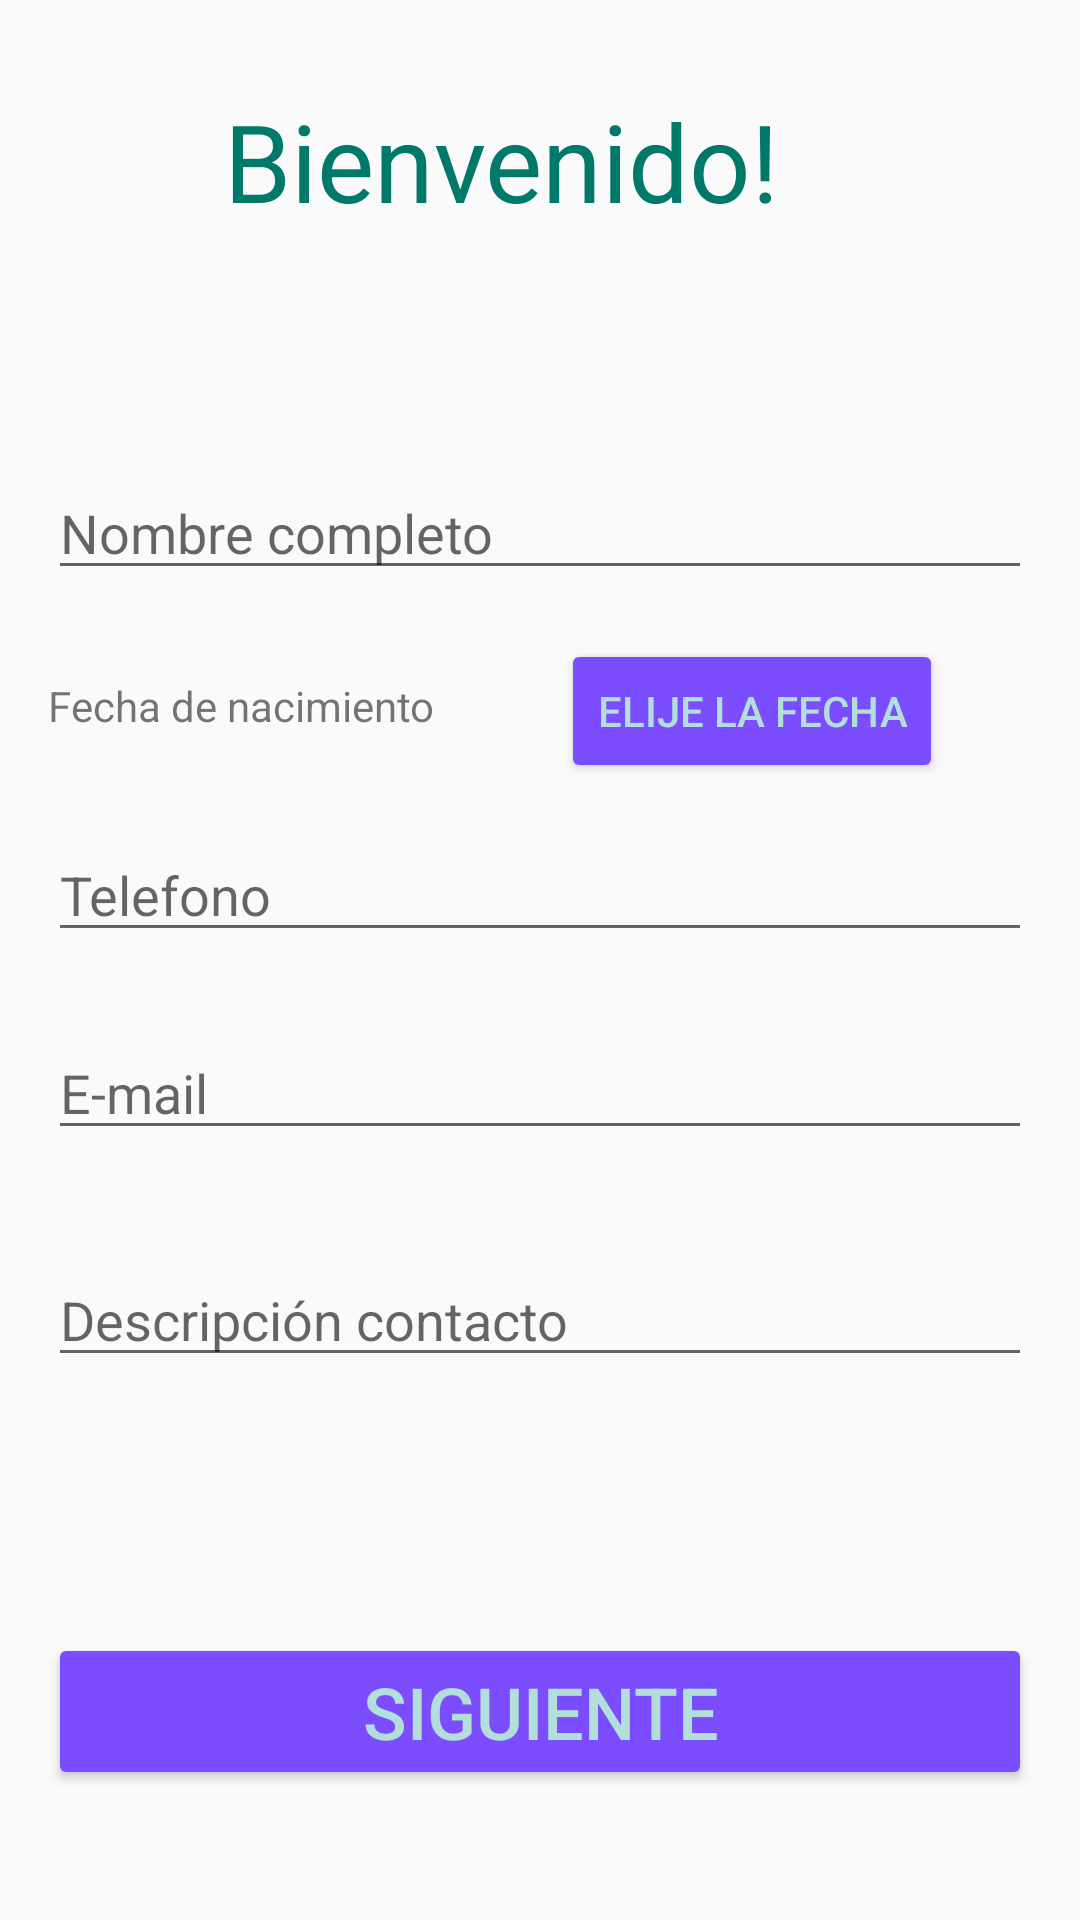

This screen was rendered from an Android layout file. Write that file and the resources it references.
<!-- AndroidManifest.xml: application theme AppTheme -->
<!-- res/layout/activity_main.xml -->
<?xml version="1.0" encoding="utf-8"?>
<androidx.constraintlayout.widget.ConstraintLayout xmlns:android="http://schemas.android.com/apk/res/android"
    xmlns:app="http://schemas.android.com/apk/res-auto"
    xmlns:tools="http://schemas.android.com/tools"
    android:layout_width="match_parent"
    android:layout_height="match_parent"
    android:paddingBottom="16dp"
    android:paddingLeft="16dp"
    android:paddingRight="16dp"
    android:paddingTop="16dp"
    tools:context=".MainActivity">

    <TextView
        android:id="@+id/tvTitulo"
        style="@android:style/Widget.Material.TextView.SpinnerItem"
        android:layout_width="wrap_content"
        android:layout_height="wrap_content"
        android:shadowColor="#434242"
        android:text="@string/texto_titulo"
        android:textColor="#00796B"
        android:textSize="36sp"
        app:layout_constraintBottom_toBottomOf="parent"
        app:layout_constraintHorizontal_bias="0.401"
        app:layout_constraintLeft_toLeftOf="parent"
        app:layout_constraintRight_toRightOf="parent"
        app:layout_constraintTop_toTopOf="parent"
        app:layout_constraintVertical_bias="0.024" />

    <Button
        android:id="@+id/button"
        android:layout_width="match_parent"
        android:layout_height="wrap_content"

        android:layout_below="@+id/tvTitulo"
        android:text="@string/texto_boton_registrese"
        android:textSize="24sp"
        android:theme="@style/MiBtnRaised"
        app:layout_constraintBottom_toBottomOf="parent"
        app:layout_constraintTop_toTopOf="parent"
        app:layout_constraintVertical_bias="0.951"
        tools:layout_editor_absoluteX="16dp"
        android:onClick="onClick"/>

    <com.google.android.material.textfield.TextInputEditText
        android:id="@+id/nombre"
        android:layout_width="match_parent"
        android:layout_height="wrap_content"
        android:hint="Nombre completo"
        app:layout_constraintBottom_toTopOf="@+id/button"
        app:layout_constraintTop_toTopOf="parent"
        app:layout_constraintVertical_bias="0.286"
        tools:layout_editor_absoluteX="20dp" />

    <EditText
        android:id="@+id/telefono"
        android:layout_width="match_parent"
        android:layout_height="wrap_content"
        android:ems="10"
        android:hint="Telefono"
        android:inputType="phone"
        app:layout_constraintBottom_toBottomOf="parent"
        app:layout_constraintTop_toTopOf="parent"
        app:layout_constraintVertical_bias="0.459"
        tools:layout_editor_absoluteX="16dp" />

    <EditText
        android:id="@+id/mail"
        android:layout_width="match_parent"
        android:layout_height="wrap_content"
        android:ems="10"
        android:hint="E-mail"
        android:inputType="textEmailAddress"
        app:layout_constraintBottom_toBottomOf="parent"
        app:layout_constraintTop_toTopOf="parent"
        app:layout_constraintVertical_bias="0.575"
        tools:layout_editor_absoluteX="16dp" />

    <EditText
        android:id="@+id/descripcion"
        android:layout_width="match_parent"
        android:layout_height="wrap_content"
        android:hint="Descripción contacto"
        app:layout_constraintBottom_toBottomOf="parent"
        app:layout_constraintStart_toStartOf="parent"
        app:layout_constraintTop_toTopOf="parent"
        app:layout_constraintVertical_bias="0.709" />

    <TextView
        android:id="@+id/cumple"
        android:layout_width="match_parent"
        android:layout_height="wrap_content"
        android:text="Fecha de nacimiento"
        app:layout_constraintBottom_toBottomOf="parent"
        app:layout_constraintTop_toTopOf="parent"
        app:layout_constraintVertical_bias="0.356"
        tools:layout_editor_absoluteX="39dp" />

    <Button
        android:id="@+id/button2"
        android:layout_width="wrap_content"
        android:layout_height="wrap_content"
        android:layout_centerHorizontal="true"
        android:layout_centerVertical="true"
        android:text="Elije la fecha"
        android:theme="@style/MiBtnRaised"
        app:layout_constraintBottom_toBottomOf="parent"
        app:layout_constraintEnd_toEndOf="parent"
        app:layout_constraintHorizontal_bias="0.852"
        app:layout_constraintStart_toStartOf="parent"
        app:layout_constraintTop_toTopOf="parent"
        app:layout_constraintVertical_bias="0.352" />


</androidx.constraintlayout.widget.ConstraintLayout>
<!-- resources referenced by this layout -->
<resources>
  <string name="texto_boton_registrese">Siguiente</string>
  <string name="texto_titulo">Bienvenido!</string>
  <style name="MiBtnRaised" parent="Theme.AppCompat.DayNight">
          <item name="android:colorButtonNormal">@color/colorAccent</item>
          <item name="android:colorControlHighlight">@color/colorPrimaryLight</item>
          <item name="android:textColor">@color/colorPrimaryLight</item>
  
      </style>
  <style name="AppTheme" parent="Theme.AppCompat.Light.DarkActionBar">
          
          <item name="colorPrimary">@color/colorPrimary</item>
          <item name="colorPrimaryDark">@color/colorPrimaryDark</item>
          <item name="colorAccent">@color/colorAccent</item>
  
      </style>
  <color name="colorAccent">#7C4DFF</color>
  <color name="colorPrimaryLight">#B2DFDB</color>
  <color name="colorPrimary">#009688</color>
  <color name="colorPrimaryDark">#00796B</color>
</resources>
